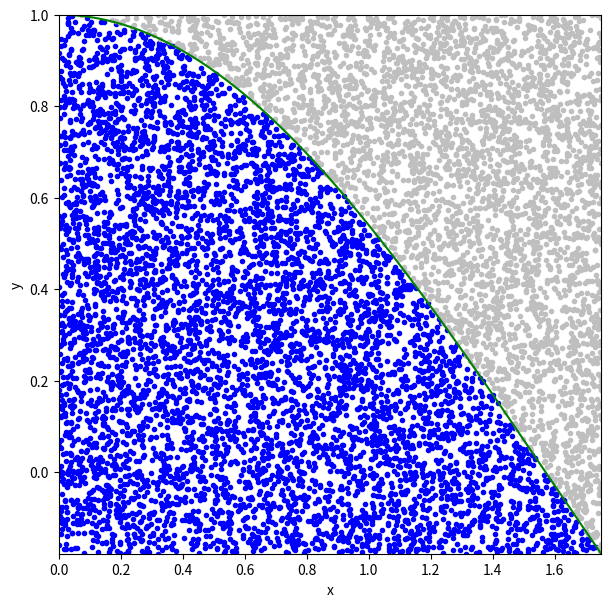

This figure's Python source:
%matplotlib inline
import numpy as np
import matplotlib.pyplot as plt

def function(x):
    return np.cos(x)

def boundaryFinder(func):
    y=func
    ymin=y[0]
    ymax=[-1]
    for i in range(len(y)):
        if(ymin>y[i]):
            ymin=y[i]
        elif(ymax<y[i]):
            ymax=y[i]
    return ymin,ymax

def xlist(a,b,n):
    return np.linspace(a,b,n)

ymin,ymax=boundaryFinder(function(xlist(0,1.75,10000)))
x=np.random.uniform(0,1.75,10000)
y=np.random.uniform(ymin,ymax,10000)

ir = np.where((y)<np.cos(x))[0]
ur = np.where((y)>=np.cos(x))[0]

fig = plt.figure(figsize=(7,7))
plt.xlim([0,1.75])
plt.ylim([ymin,ymax])
plt.plot(x[ir],y[ir],'.',color='blue')
plt.plot(x[ur],y[ur],'.',color="0.75")
theta=np.linspace(0,2*np.pi,1000)
xc = xlist(0,1.75,10000)
yc = np.cos(xc)
plt.plot(xc,yc,color='green')

plt.xlabel('x')
plt.ylabel('y')
plt.show()

